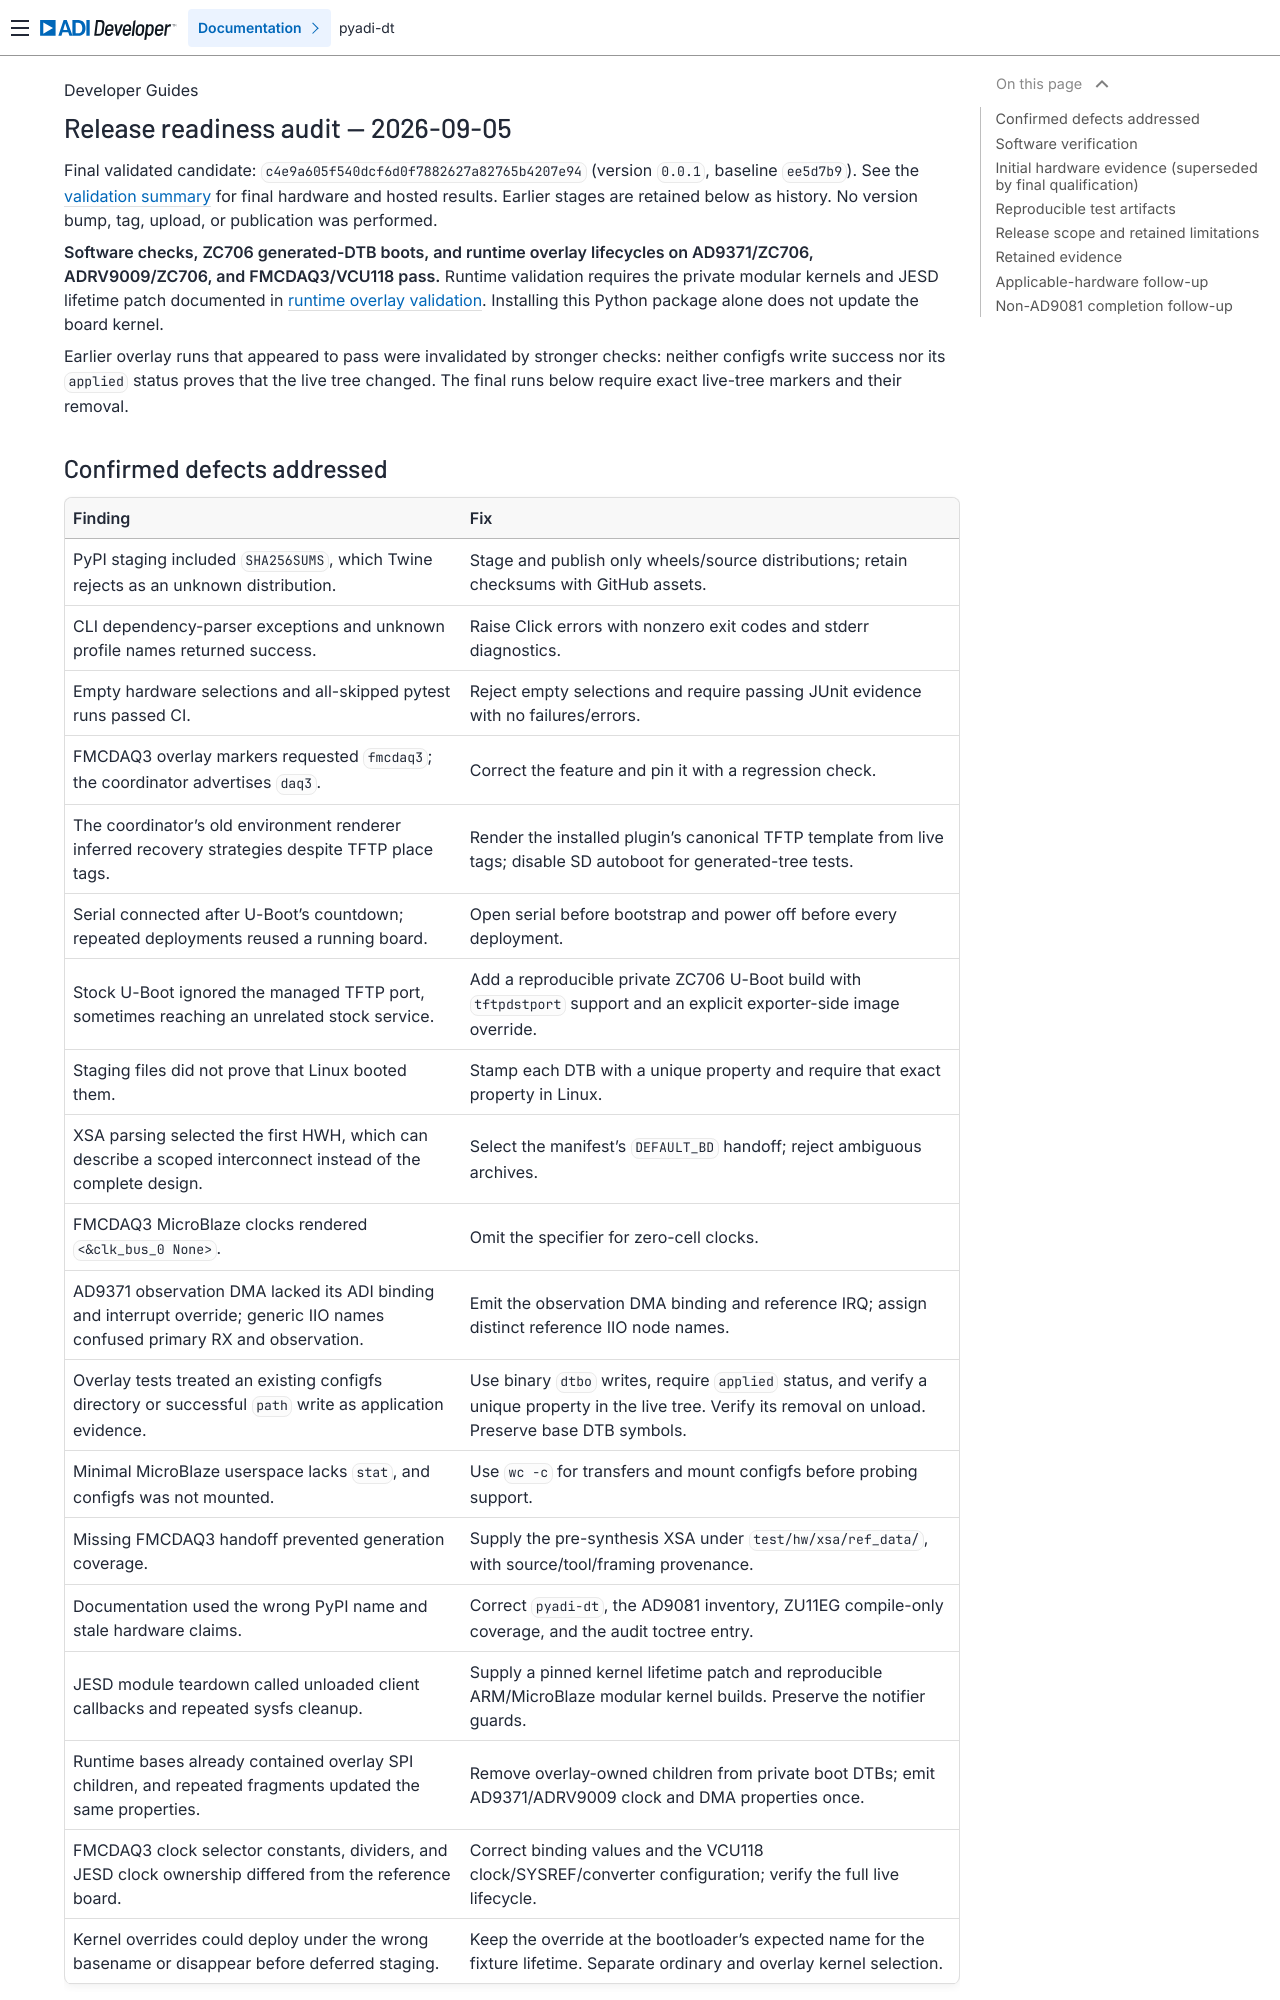

repository: analogdevicesinc/pyadi-dt · page: developer/release_readiness_2026-09-05/index.html · generator: sphinx

# Release readiness audit — 2026-09-05

Final validated candidate: `c4e9a605f540dcf6d0f7882627a82765b4207e94` (version
`0.0.1`, baseline `ee5d7b9`). See the [validation summary](hardware_validation.md)
for final hardware and hosted results. Earlier stages are retained below as history.
No version bump, tag, upload, or publication was performed.

**Software checks, ZC706 generated-DTB boots, and runtime overlay lifecycles
on AD9371/ZC706, ADRV9009/ZC706, and FMCDAQ3/VCU118 pass.** Runtime validation
requires the private modular kernels and JESD lifetime patch documented in
[runtime overlay validation](runtime_overlay_validation.md). Installing this
Python package alone does not update the board kernel.

Earlier overlay runs that appeared to pass were invalidated by stronger checks:
neither configfs write success nor its `applied` status proves that the live tree
changed. The final runs below require exact live-tree markers and their removal.

## Confirmed defects addressed

| Finding | Fix |
|---|---|
| PyPI staging included `SHA256SUMS`, which Twine rejects as an unknown distribution. | Stage and publish only wheels/source distributions; retain checksums with GitHub assets. |
| CLI dependency-parser exceptions and unknown profile names returned success. | Raise Click errors with nonzero exit codes and stderr diagnostics. |
| Empty hardware selections and all-skipped pytest runs passed CI. | Reject empty selections and require passing JUnit evidence with no failures/errors. |
| FMCDAQ3 overlay markers requested `fmcdaq3`; the coordinator advertises `daq3`. | Correct the feature and pin it with a regression check. |
| The coordinator's old environment renderer inferred recovery strategies despite TFTP place tags. | Render the installed plugin's canonical TFTP template from live tags; disable SD autoboot for generated-tree tests. |
| Serial connected after U-Boot's countdown; repeated deployments reused a running board. | Open serial before bootstrap and power off before every deployment. |
| Stock U-Boot ignored the managed TFTP port, sometimes reaching an unrelated stock service. | Add a reproducible private ZC706 U-Boot build with `tftpdstport` support and an explicit exporter-side image override. |
| Staging files did not prove that Linux booted them. | Stamp each DTB with a unique property and require that exact property in Linux. |
| XSA parsing selected the first HWH, which can describe a scoped interconnect instead of the complete design. | Select the manifest's `DEFAULT_BD` handoff; reject ambiguous archives. |
| FMCDAQ3 MicroBlaze clocks rendered `<&clk_bus_0 None>`. | Omit the specifier for zero-cell clocks. |
| AD9371 observation DMA lacked its ADI binding and interrupt override; generic IIO names confused primary RX and observation. | Emit the observation DMA binding and reference IRQ; assign distinct reference IIO node names. |
| Overlay tests treated an existing configfs directory or successful `path` write as application evidence. | Use binary `dtbo` writes, require `applied` status, and verify a unique property in the live tree. Verify its removal on unload. Preserve base DTB symbols. |
| Minimal MicroBlaze userspace lacks `stat`, and configfs was not mounted. | Use `wc -c` for transfers and mount configfs before probing support. |
| Missing FMCDAQ3 handoff prevented generation coverage. | Supply the pre-synthesis XSA under `test/hw/xsa/ref_data/`, with source/tool/framing provenance. |
| Documentation used the wrong PyPI name and stale hardware claims. | Correct `pyadi-dt`, the AD9081 inventory, ZU11EG compile-only coverage, and the audit toctree entry. |
| JESD module teardown called unloaded client callbacks and repeated sysfs cleanup. | Supply a pinned kernel lifetime patch and reproducible ARM/MicroBlaze modular kernel builds. Preserve the notifier guards. |
| Runtime bases already contained overlay SPI children, and repeated fragments updated the same properties. | Remove overlay-owned children from private boot DTBs; emit AD9371/ADRV9009 clock and DMA properties once. |
| FMCDAQ3 clock selector constants, dividers, and JESD clock ownership differed from the reference board. | Correct binding values and the VCU118 clock/SYSREF/converter configuration; verify the full live lifecycle. |
| Kernel overrides could deploy under the wrong basename or disappear before deferred staging. | Keep the override at the bootloader's expected name for the fixture lifetime. Separate ordinary and overlay kernel selection. |
